pico-8 play session: mixed d-pad (fixed 12-tick cycle)

[t = 1 s] mixed d-pad (1.2s cycle ×~1): → ← ↑ ↓ + 🅾/❎ taps, ~1s
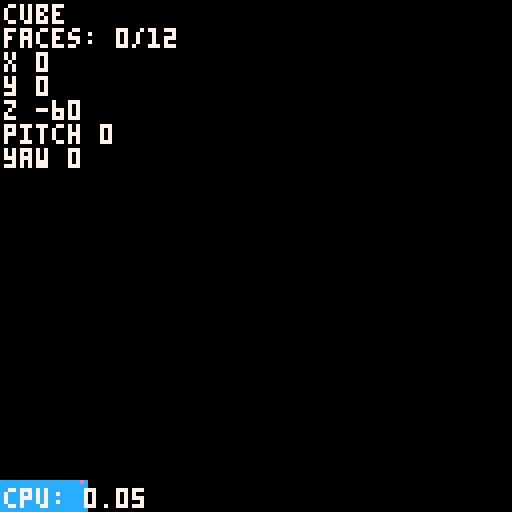

pico-8 cartridge
version 39
__lua__
-- do things

function _init()
 -- 12
 pal({[0]=0,128,129,1,133,141,5,13,134,6,135,7},1)

 cam={
  x=0,y=0,z=-60,
	 pitch=0,yaw=0
 
 }

	file=""
	
	file=[[
	# blender v3.0.0 obj file: ''
# www.blender.org
mtllib cube.mtl
o cube
v 1.000000 2.000000 -1.000000
v 1.000000 0.000000 -1.000000
v 1.000000 2.000000 1.000000
v 1.000000 0.000000 1.000000
v -1.000000 2.000000 -1.000000
v -1.000000 0.000000 -1.000000
v -1.000000 2.000000 1.000000
v -1.000000 0.000000 1.000000
vt 0.875000 0.500000
vt 0.625000 0.750000
vt 0.625000 0.500000
vt 0.375000 1.000000
vt 0.375000 0.750000
vt 0.625000 0.000000
vt 0.375000 0.250000
vt 0.375000 0.000000
vt 0.375000 0.500000
vt 0.125000 0.750000
vt 0.125000 0.500000
vt 0.625000 0.250000
vt 0.875000 0.750000
vt 0.625000 1.000000
vn 0.0000 1.0000 0.0000
vn 0.0000 0.0000 1.0000
vn -1.0000 0.0000 0.0000
vn 0.0000 -1.0000 0.0000
vn 1.0000 0.0000 0.0000
vn 0.0000 0.0000 -1.0000
usemtl material
s off
f 5/1/1 3/2/1 1/3/1
f 3/2/2 8/4/2 4/5/2
f 7/6/3 6/7/3 8/8/3
f 2/9/4 8/10/4 6/11/4
f 1/3/5 4/5/5 2/9/5
f 5/12/6 2/9/6 6/7/6
f 5/1/1 7/13/1 3/2/1
f 3/2/2 7/14/2 8/4/2
f 7/6/3 5/12/3 6/7/3
f 2/9/4 4/5/4 8/10/4
f 1/3/5 3/2/5 4/5/5
f 5/12/6 1/3/6 2/9/6

	
	]]
	

	-- get file
	repeat
	
	if stat(120) then
	 for i=0,serial(0x800,0x8000,0x8000-1) do
	
	  file..=chr(@(0x8000+i))
	 end
	
	end
	
	
	cls()
	?"drop file to load (max 32kb)",1,1,7
	
	?file,1,8,13
	
	flip()
	until file~=""
	
	-- load file into array
	for l in all(split(file,"\n")) do
	
	 local part=split(l," ")
	 local k=deli(part,1)
	
	 if k=="#" then
	  -- comment
	
	 elseif k=="o" then
	  model.name=part[1]
	
	 elseif k=="v" then
	  add(model.verts,{x=tonum(part[1])or 0,y=tonum(part[2])or 0,z=tonum(part[3])or 0})
	
	 elseif k=="vt" then
	  add(model.uvs,{u=tonum(part[1])or 0,v=tonum(part[2])or 0})
	
	 elseif k=="vn" then
	  add(model.normals,{x=tonum(part[1])or 0,y=tonum(part[2])or 0,z=tonum(part[3])or 0})
	
	 elseif k=="f" then
	  local face={}
	
	  for i in all(part) do
	   i=split(i,"/")
	
	   add(face,{vert=i[1],uv=i[2]})
	   face.normal=model.normals[i[3]] or face.normal or {z=0,y=0,z=0}
	   face.colour=rnd(-1)
	
	  end
	
	  add(model.faces,face)
	
	 else
	  -- do nothing
	 
	 end
	
	end
	
	
	
	
	
	
	
	repeat
	_update_buttons()
	cls()

	local s=16

 local angle=cam.yaw
	--[[
	if(btn(0))cam.x-=1
	if(btn(1))cam.x+=1
	if(btn(2))cam.z+=1
	if(btn(3))cam.z-=1
	]]
	local cxv,czv=0,0
	if(btn(0))cxv,czv=-sin(angle-0.25),cos(angle-0.25)
	if(btn(1))cxv,czv=-sin(angle+0.25),cos(angle+0.25)
	if(btn(2))cxv,czv=-sin(angle),cos(angle)
	if(btn(3))cxv,czv=sin(angle),-cos(angle)
	cam.x+=cxv
	cam.z+=czv
	--if(btn(2,1))cam.z-=1
	--if(btn(3,1))cam.z+=1

	if(btn(0,1))cam.yaw-=.001
	if(btn(1,1))cam.yaw+=.001
	if(btn(2,1))cam.pitch-=.001
	if(btn(3,1))cam.pitch+=.001

	--camera(-64,-100)
	camera()

	local rendered=0
--	for face in all(model.faces) do

	 --[[ tris

  local normal={
   x=face.normal.x,
   y=face.normal.y,
   z=face.normal.z
  }

  local a=sin(time()/4)
  normal.y+=a/2

  -- temp backface culling
  -- normals go from -1 to 1
		if abs(normal.x)<0.5 and
		   #face==3 then
		 local v1=model.verts[face[1].vert]
		 local v2=model.verts[face[2].vert]
		 local v3=model.verts[face[3].vert]

   local cx,cy=64,120

	 	p01_triangle_335(
	 	 v1.x*s+cx,(-v1.y+v1.z*a)*s+cy,
	 	 v2.x*s+cx,(-v2.y+v2.z*a)*s+cy,
	 	 v3.x*s+cx,(-v3.y+v3.z*a)*s+cy,
	 	 --v3.z*s
	 	 --13
	 	 face.colour+mid(1,6+normal.y*6,11)
	 	)
	 	
	 	rendered+=1

		end
	 --]]
	
	 --[[ wireframe
	 for f in all(face) do
	  local v=model.verts[f.vert]
	  if(v)line(v.x*s,v.z*s-v.y*s*0.8,13)
	 end
	 line()
 	--]]
	
--	end

 draw_model(person)

	--[[
	camera(-64+32,-64)
	for v in all(model.uvs) do
	 pset(v.u*s,v.v*s,7)
	end
	
	camera(-64-32,-64)
	for v in all(model.normals) do
	 pset(v.x*s,v.y*s,v.z*s)
	end
	]]
	camera()
	?model.name,1,1,7
	?"faces: "..rendered.."/"..(#model.faces)
	
	?"x "..cam.x
	?"y "..cam.y
	?"z "..cam.z
	?"pitch "..cam.pitch
	?"yaw "..cam.yaw
	
	?"cpu: "..stat(1),1,122
	flip()
	until btnp(4)
	
	
	--[[ serialise
	local output=tbl_serialize(model)
	--tbl_serialize_validate(model,tbl_deserialize(output))
	
	printh(output,"model.p8l",true)
	]]
end


-->8
-- 3d functions

function o➡️w(model)

end

function w➡️c(model)

end

function c➡️s(model)

end

--rotation around x/y
--[[borrowed from badsaber/fps controller
function rot(x,y,a)
	if(a==0)return x,y
 return cos(a)*x-sin(a)*y,cos(a)*y+sin(a)*x
end]]

-- draw object
function draw_model(object)

local x,y=object.x,object.y

for model_ref in all(object.models) do

 -- copy model, avoids
 -- unnecessary repeats on loops
 local model=copy(model_ref)

 -- project verts
 for vert in all(model.verts) do

  -- to camera space

		--rotation around x/y
		--borrowed from badsaber/fps controller
		local function rot(x,y,a)
			if(a==0)return x,y
		 return cos(a)*x-sin(a)*y,cos(a)*y+sin(a)*x
		end

  -- translate
  vert.x-=cam.x
  vert.y-=cam.y
  vert.z-=cam.z

  ---[[ rotate
		--vert.y,vert.x=rot(vert.y,vert.x,cam.roll)
		vert.x,vert.z=rot(vert.x,vert.z,cam.yaw)
		vert.z,vert.y=rot(vert.z,vert.y,cam.pitch)

--]]

  -- to screen space

  vert.on=true
  if vert.z>0 or true then
	  local zm=128/vert.z
	  --local zm=1
	  vert.x=vert.x*zm
	  vert.y=-vert.y*zm
	  --vert.x=-(64)*(vert.x/vert.z)+64
	  --vert.y=-(64)*(vert.y/vert.z)+64
	
	  if vert.x<0 or vert.x>=128 or
	     vert.y<0 or vert.y>=128 then
	   vert.on=false
	  end

  else
	  --vert.on=false
  end

 end


 local s=model.s or 10

 for face in all(model.faces) do

	 -- rotate normals (for culling)
	 --retain lighting normal somehow
	 --todo
	 face.normal.x+=cam.yaw
	 face.normal.y+=cam.pitch
	 --face.normal.z+=cam.roll

	 ---[[ tris

  local normal={
   x=face.normal.x,
   y=face.normal.y,
   z=face.normal.z
  }

  local a=sin(time()/4)
  normal.y+=a/2

  -- temp backface culling
  -- normals go from -1 to 1
		if abs(normal.x)<0.5 and
		   #face==3 then
		 local v1=model.verts[face[1].vert]
		 local v2=model.verts[face[2].vert]
		 local v3=model.verts[face[3].vert]

   --x=64
   y=120
   if v1.on or v2.on or v3.on then
		 	p01_triangle_335(
		 	 x+v1.x*s,y-v1.y*s,
		 	 x+v2.x*s,y-v2.y*s,
		 	 x+v3.x*s,y-v3.y*s,
		 	 --v3.z*s
		 	 --13
		 	 face.colour+mid(1,6+normal.y*6,11)
		 	)
	 	end

		end
	 --]]

	end

end
end
-->8
-- model details

-- armature
humanoid={
	bones={
	 body={
	  parent="",
	  x=0,y=0,z=0,
	  pitch=0,yaw=0,roll=0
	 },
	 head={
	  parent="body",
	  x=0,y=0,z=0,
	  pitch=0,yaw=0,roll=0
	 },
	 leg_l1={
	  parent="body",
	  x=0,y=0,z=0,
	  pitch=0,yaw=0,roll=0
	 },
	 leg_l2={
	  parent="leg_l1",
	  x=0,y=0,z=0,
	  pitch=0,yaw=0,roll=0
	 },
	 leg_r1={
	  parent="body",
	  x=0,y=0,z=0,
	  pitch=0,yaw=0,roll=0
	 },
	 leg_r2={
	  parent="leg_r1",
	  x=0,y=0,z=0,
	  pitch=0,yaw=0,roll=0
	 },
	 arm_l1={
	  parent="body",
	  x=0,y=0,z=0,
	  pitch=0,yaw=0,roll=0
	 },
	 arm_l2={
	  parent="leg_l1",
	  x=0,y=0,z=0,
	  pitch=0,yaw=0,roll=0
	 },
	 arm_r1={
	  parent="body",
	  x=0,y=0,z=0,
	  pitch=0,yaw=0,roll=0
	 },
	 arm_r2={
	  parent="leg_r1",
	  x=0,y=0,z=0,
	  pitch=0,yaw=0,roll=0
	 }
	},
	
 anims={
  idle={
   speed=1,-- seconds btw keys
   frames={
    {
     head="0.2,0.1,-0.1"
    },
    {
     head="-0.2,-0.1,0.1"
    }
   }

  }



 }

}

-- model base
model={
 name="",
 s=10,
	verts={},
	uvs={},
	normals={},
	faces={}
}

-- person
person={
 models={
  model
 },

 armature=humanoid,
 anim="idle",
 anim_t=0,

 x=0,y=0,z=0



}
-->8
-- trifill

function p01_trapeze_h(l,r,lt,rt,y0,y1)
 lt,rt=(lt-l)/(y1-y0),(rt-r)/(y1-y0)
 if(y0<0)l,r,y0=l-y0*lt,r-y0*rt,0
 y1=min(y1,128)
 for y0=y0,y1 do
  rectfill(l,y0,r,y0)
  l+=lt
  r+=rt
 end
end
function p01_trapeze_w(t,b,tt,bt,x0,x1)
 tt,bt=(tt-t)/(x1-x0),(bt-b)/(x1-x0)
 if(x0<0)t,b,x0=t-x0*tt,b-x0*bt,0
 x1=min(x1,128)
 for x0=x0,x1 do
  rectfill(x0,t,x0,b)
  t+=tt
  b+=bt
 end
end
function p01_triangle_335(x0,y0,x1,y1,x2,y2,col)
 color(col)
 if(y1<y0)x0,x1,y0,y1=x1,x0,y1,y0
 if(y2<y0)x0,x2,y0,y2=x2,x0,y2,y0
 if(y2<y1)x1,x2,y1,y2=x2,x1,y2,y1
 if max(x2,max(x1,x0))-min(x2,min(x1,x0)) > y2-y0 then
  col=x0+(x2-x0)/(y2-y0)*(y1-y0)
  p01_trapeze_h(x0,x0,x1,col,y0,y1)
  p01_trapeze_h(x1,col,x2,x2,y1,y2)
 else
  if(x1<x0)x0,x1,y0,y1=x1,x0,y1,y0
  if(x2<x0)x0,x2,y0,y2=x2,x0,y2,y0
  if(x2<x1)x1,x2,y1,y2=x2,x1,y2,y1
  col=y0+(y2-y0)/(x2-x0)*(x1-x0)
  p01_trapeze_w(y0,y0,y1,col,x0,x1)
  p01_trapeze_w(y1,col,y2,y2,x1,x2)
 end
end

-->8
-- functions

function copy(tbl)
local res={}
for k,v in pairs(tbl) do
 if(type(v)=="table")v=copy(v)
 res[k]=v
end
return res
end
__gfx__
00000000eeeeeeeeeeeeeeee00000000000000000000000000000000000000000000000000000000000000000000000000000000000000000000000000000000
00000000eeeeeeeeeeeeeeee00000000000000000000000000000000000000000000000000000000000000000000000000000000000000000000000000000000
00700700ee0000eeee0000ee00000000000000000000000000000000000000000000000000000000000000000000000000000000000000000000000000000000
00077000e0ecce0ee0ecce0e00000000000000000000000000000000000000000000000000000000000000000000000000000000000000000000000000000000
00077000eeecceeeeeecce0000000000000000000000000000000000000000000000000000000000000000000000000000000000000000000000000000000000
00700700eeeeeeeeeeeeeeee00000000000000000000000000000000000000000000000000000000000000000000000000000000000000000000000000000000
00000000eeeeeeeeeeeeeeee00000000000000000000000000000000000000000000000000000000000000000000000000000000000000000000000000000000
00000000eeeeeeeeeeeeeeee00000000000000000000000000000000000000000000000000000000000000000000000000000000000000000000000000000000
